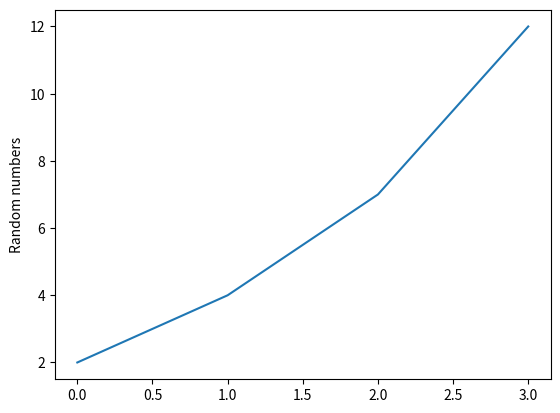

This figure's Python source:
# first_graph.py

import matplotlib.pyplot as plt

def line_plot(numbers):
    plt.plot(numbers)
    plt.ylabel('Random numbers')
    plt.show()

if __name__ == '__main__':
    numbers = [2, 4, 7, 12]
    line_plot(numbers)



